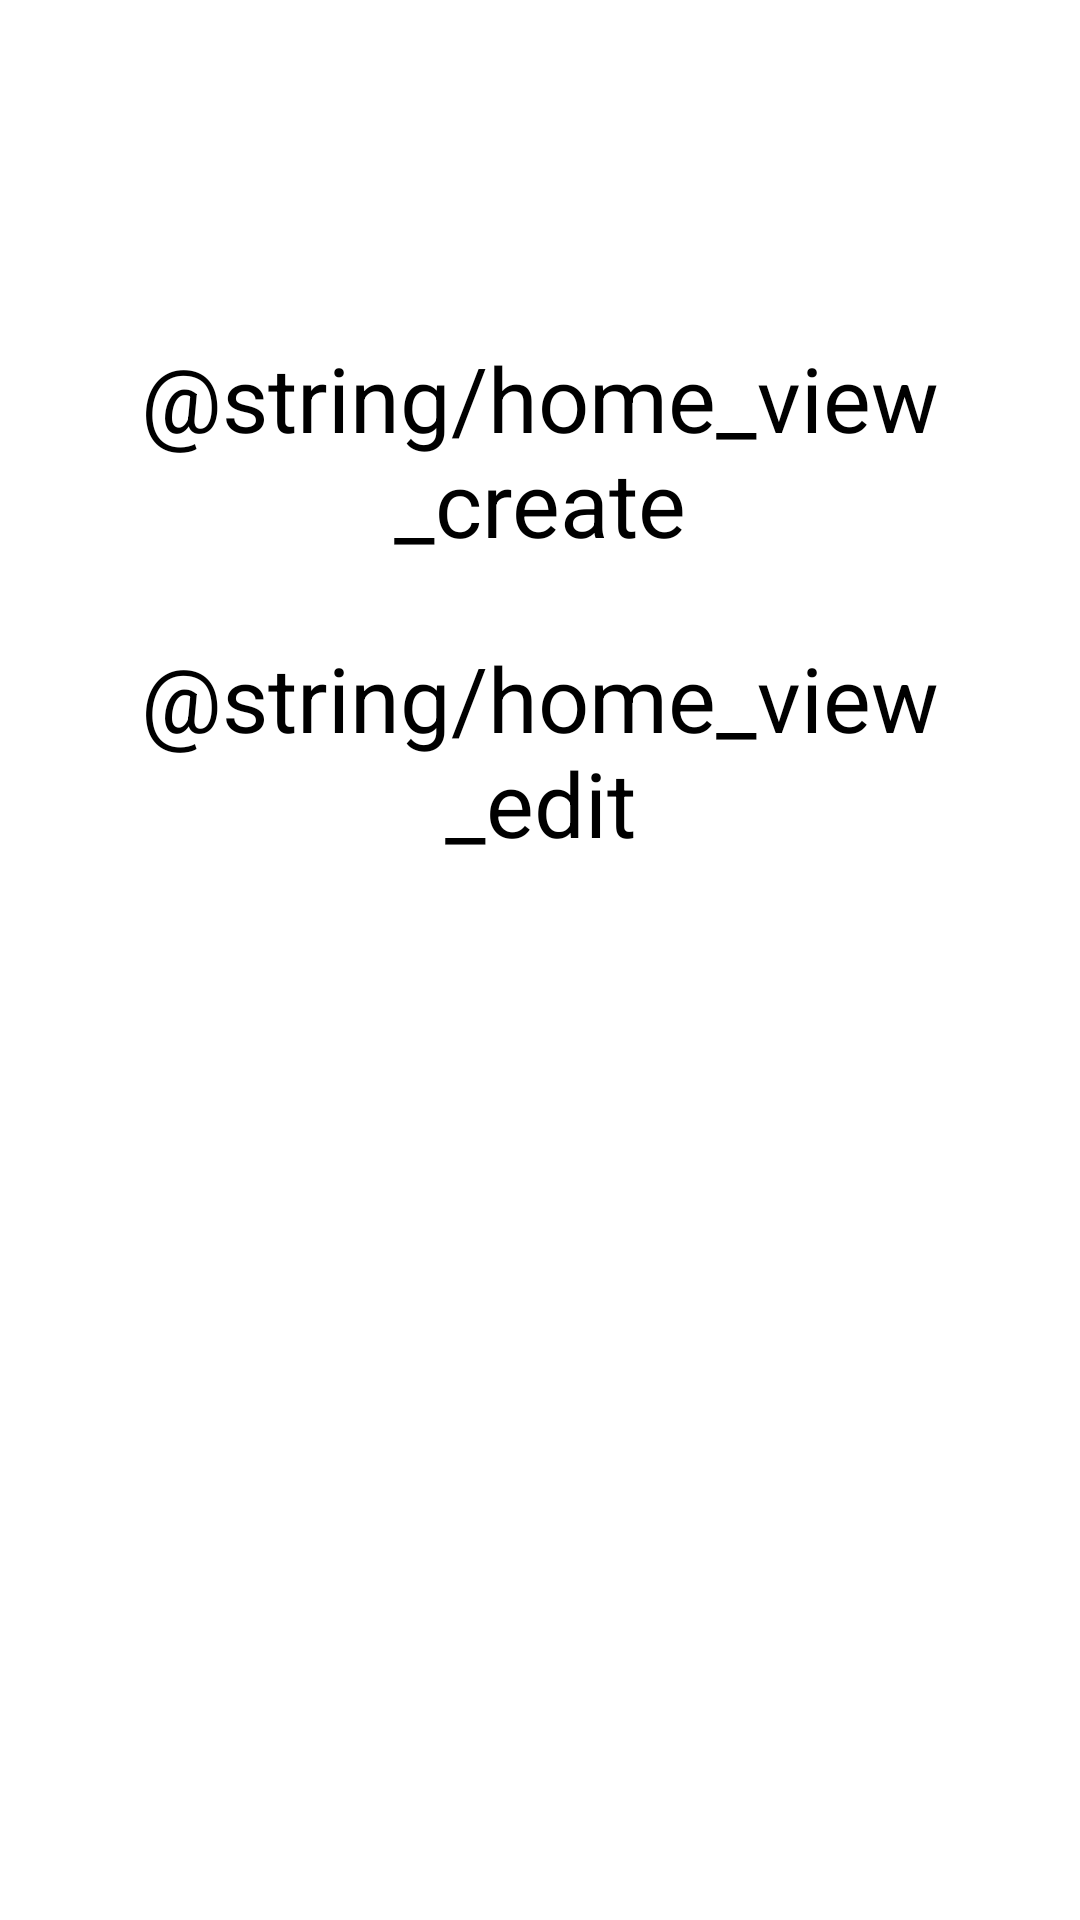

Layout XML and referenced resources for this Android screen:
<!-- AndroidManifest.xml: activity theme ActionBarTheme -->
<!-- res/layout/activity_home.xml -->
<?xml version="1.0" encoding="utf-8"?>
<android.support.constraint.ConstraintLayout xmlns:android="http://schemas.android.com/apk/res/android"
    xmlns:app="http://schemas.android.com/apk/res-auto"
    xmlns:tools="http://schemas.android.com/tools"
    android:layout_width="match_parent"
    android:layout_height="match_parent"
    tools:context=".Code.HomeActivity.View.HomeActivity">

    <LinearLayout
        android:layout_width="match_parent"
        android:layout_height="match_parent"
        android:orientation="vertical"
        android:paddingLeft="20dp"
        android:paddingRight="20dp"
        android:paddingTop="100dp">

        <Button
            android:layout_width="match_parent"
            android:layout_height="100dp"
            android:gravity="center"
            android:onClick="createNewUser"
            android:text="@string/home_view_create"
            android:textAlignment="center"
            android:textSize="30dp" />

        <Button
            android:layout_width="match_parent"
            android:layout_height="100dp"
            android:gravity="center"
            android:onClick="editUser"
            android:text="@string/home_view_edit"
            android:textAlignment="center"
            android:textSize="30dp" />

    </LinearLayout>
</android.support.constraint.ConstraintLayout>
<!-- resources referenced by this layout -->
<resources>
  <style name="ActionBarTheme">
          <item name="windowActionBar">false</item>
          <item name="windowNoTitle">true</item>
          <item name="android:windowActionBar">true</item>
      </style>
</resources>
